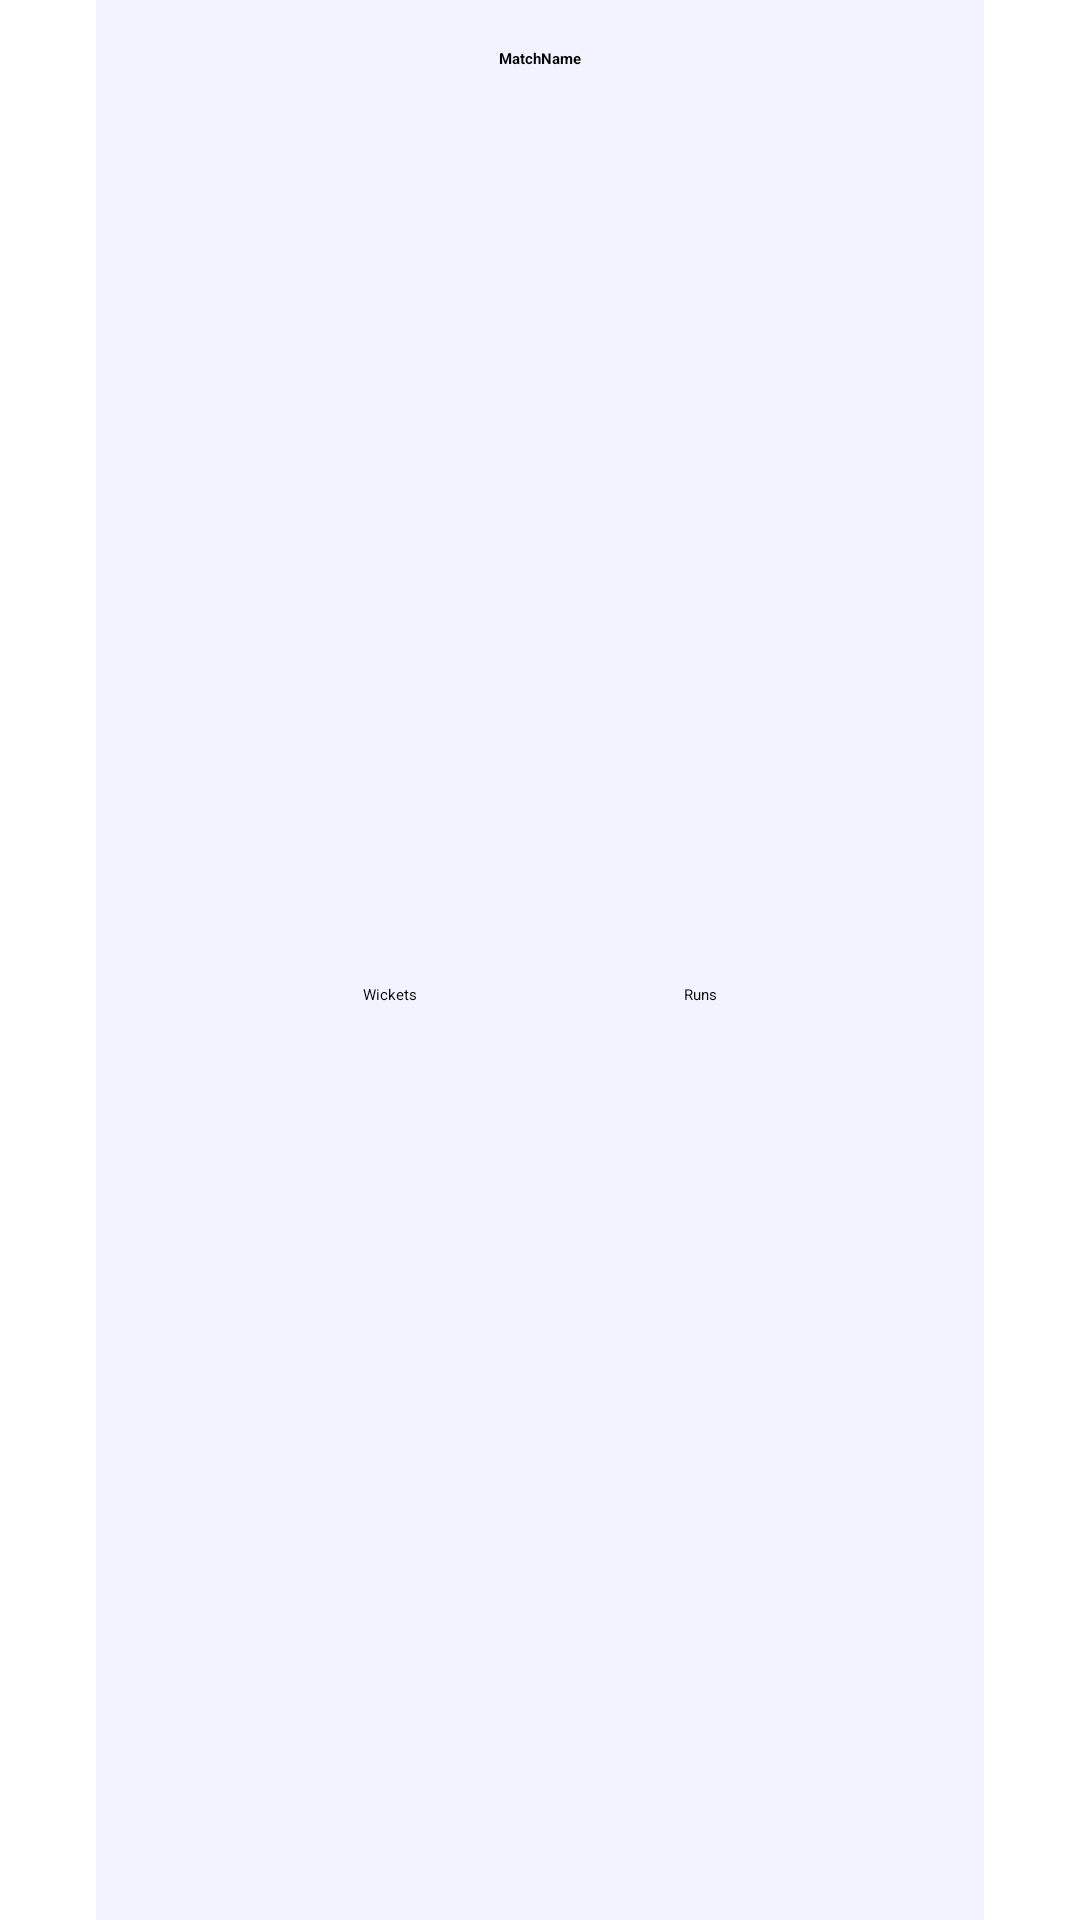

The Android layout XML behind this screen, and the referenced resources:
<!-- AndroidManifest.xml: application theme Theme.CricketScore -->
<!-- res/layout/match_history_list.xml -->
<?xml version="1.0" encoding="utf-8"?>
<androidx.constraintlayout.widget.ConstraintLayout xmlns:android="http://schemas.android.com/apk/res/android"
    xmlns:app="http://schemas.android.com/apk/res-auto"
    xmlns:tools="http://schemas.android.com/tools"
    android:layout_width="match_parent"
    android:layout_height="wrap_content"
    android:layout_marginBottom="16dp">

    <androidx.constraintlayout.widget.ConstraintLayout
        android:layout_width="match_parent"
        android:layout_height="match_parent"
        android:layout_marginStart="32dp"
        android:layout_marginEnd="32dp"
        android:background="#F3F3FF"
        app:layout_constraintEnd_toEndOf="parent"
        app:layout_constraintStart_toStartOf="parent">

        <TextView
            android:id="@+id/txtHistoryMatchName"
            android:layout_width="wrap_content"
            android:layout_height="wrap_content"
            android:layout_marginTop="16dp"
            android:text="MatchName"
            android:textAppearance="@style/TextAppearance.AppCompat.Medium"
            android:textStyle="bold"
            app:layout_constraintEnd_toEndOf="parent"
            app:layout_constraintStart_toStartOf="parent"
            app:layout_constraintTop_toTopOf="parent" />

        <TextView
            android:id="@+id/txtTotalWickets"
            android:layout_width="wrap_content"
            android:layout_height="wrap_content"
            android:layout_marginTop="16dp"
            android:layout_marginBottom="16dp"
            android:text="Wickets"
            app:layout_constraintBottom_toBottomOf="parent"
            app:layout_constraintEnd_toStartOf="@+id/txtTotalRuns"
            app:layout_constraintStart_toStartOf="parent"
            app:layout_constraintTop_toBottomOf="@+id/txtHistoryMatchName" />

        <TextView
            android:id="@+id/txtTotalRuns"
            android:layout_width="wrap_content"
            android:layout_height="wrap_content"
            android:text="Runs"
            app:layout_constraintBottom_toBottomOf="@+id/txtTotalWickets"
            app:layout_constraintEnd_toEndOf="parent"
            app:layout_constraintStart_toEndOf="@+id/txtTotalWickets"
            app:layout_constraintTop_toTopOf="@+id/txtTotalWickets" />
    </androidx.constraintlayout.widget.ConstraintLayout>

</androidx.constraintlayout.widget.ConstraintLayout>
<!-- resources referenced by this layout -->
<resources>

</resources>
